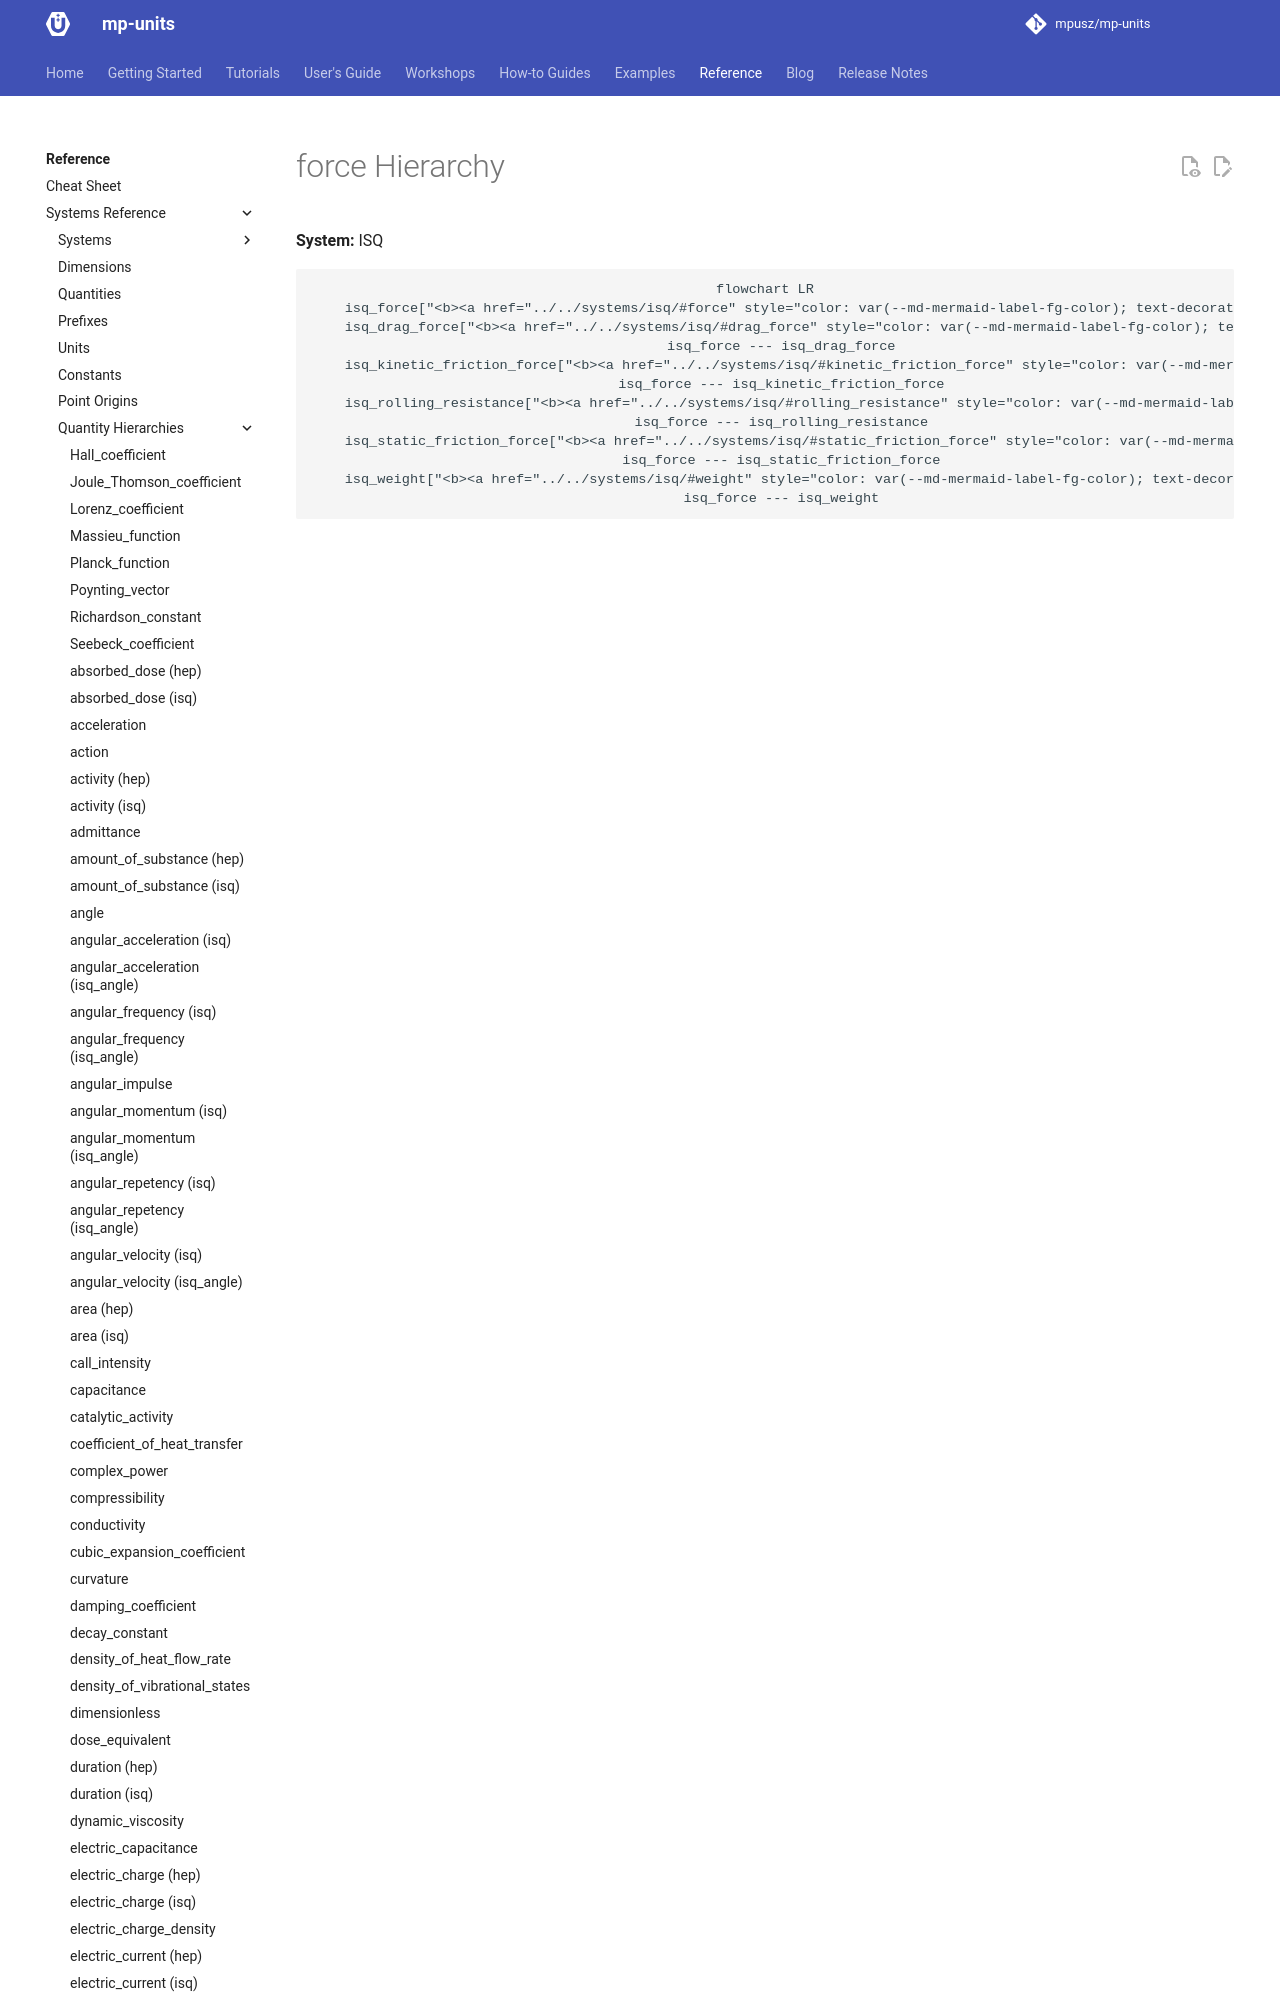

repository: mpusz/mp-units · page: HEAD/reference/systems_reference/hierarchies/force_isq/index.html · generator: mkdocs

<!-- This file is auto-generated. Do not edit manually. -->
<!-- Run: python3 scripts/systems_reference.py --force -->

# force Hierarchy

**System:** ISQ

```mermaid
flowchart LR
    isq_force["<b><a href="../../systems/isq/#force" style="color: var(--md-mermaid-label-fg-color); text-decoration: none;">isq::force</a></b><br><i>(<a href="../../systems/isq/#mass" style="color: var(--md-mermaid-label-fg-color); text-decoration: none;">mass</a> * <a href="../../systems/isq/#length" style="color: var(--md-mermaid-label-fg-color); text-decoration: none;">length</a> / pow<2>(<a href="../../systems/isq/#time" style="color: var(--md-mermaid-label-fg-color); text-decoration: none;">time</a>))</i>"]
    isq_drag_force["<b><a href="../../systems/isq/#drag_force" style="color: var(--md-mermaid-label-fg-color); text-decoration: none;">isq::drag_force</a></b>"]
    isq_force --- isq_d
